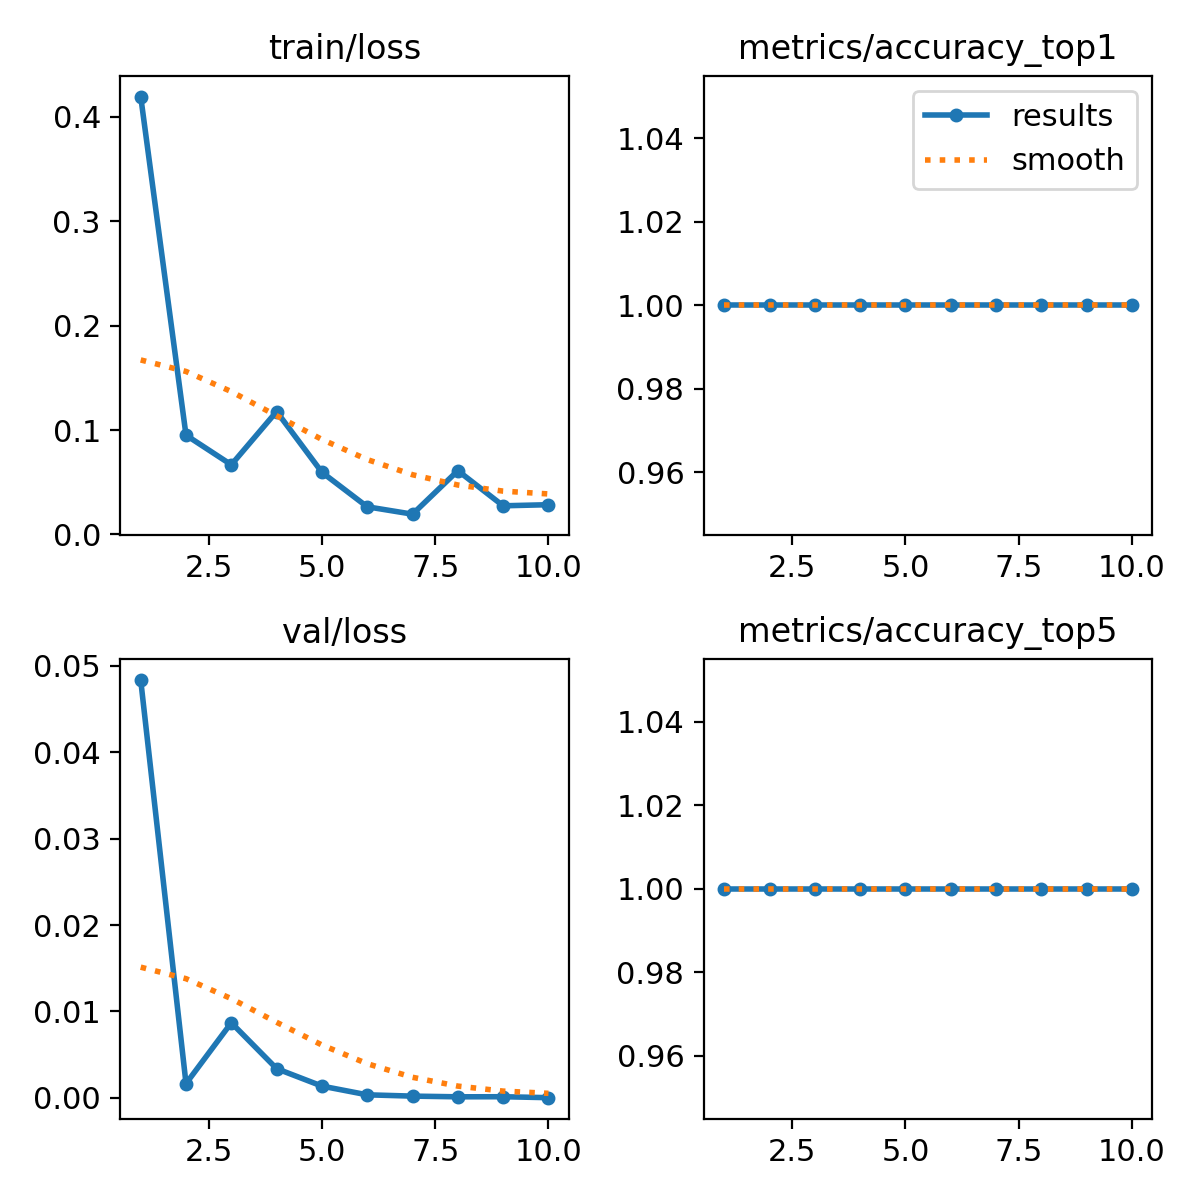

Values plotted in this chart, from the file beside it:
epoch, time, train/loss, metrics/accuracy_top1, metrics/accuracy_top5, val/loss, lr/pg0, lr/pg1, lr/pg2
1, 17.7, 0.4194, 1, 1, 0.04836, 0.0005168, 0.0005168, 0.0005168
2, 37.02, 0.09507, 1, 1, 0.00165, 0.0009462, 0.0009462, 0.0009462
3, 54.99, 0.06672, 1, 1, 0.00869, 0.00127, 0.00127, 0.00127
4, 72.81, 0.1177, 1, 1, 0.00338, 0.001172, 0.001172, 0.001172
5, 90.51, 0.05951, 1, 1, 0.00136, 0.001007, 0.001007, 0.001007
6, 108, 0.02647, 1, 1, 0.00035, 0.0008418, 0.0008418, 0.0008418
7, 130.2, 0.01941, 1, 1, 0.0002, 0.0006768, 0.0006768, 0.0006768
8, 151.1, 0.06106, 1, 1, 0.00012, 0.0005118, 0.0005118, 0.0005118
9, 170, 0.02743, 1, 1, 0.00013, 0.0003467, 0.0003467, 0.0003467
10, 187.8, 0.02848, 1, 1, 2e-05, 0.0001817, 0.0001817, 0.0001817
